Labelled photos from "plates_augmented", an image-classification folder in calvarado2004/csca5642-cleaned-vs-dirty. The possible labels are: cleaned, dirty.

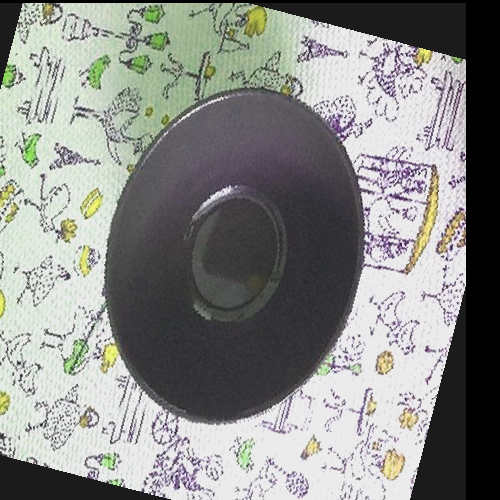
Label: cleaned

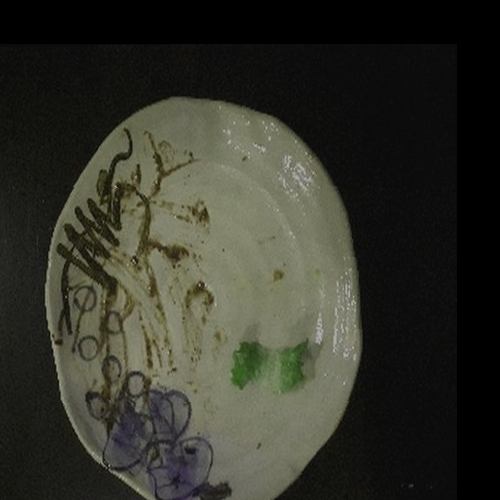
Label: dirty

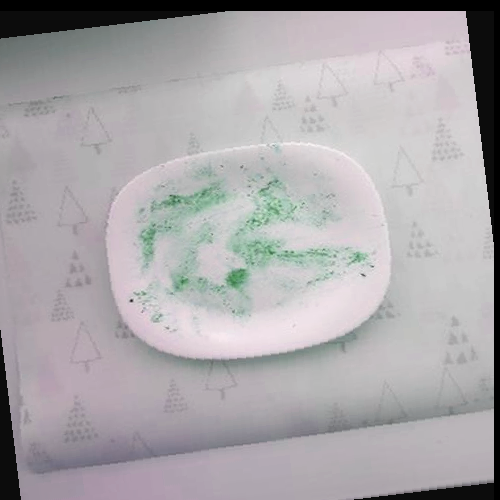
Label: dirty

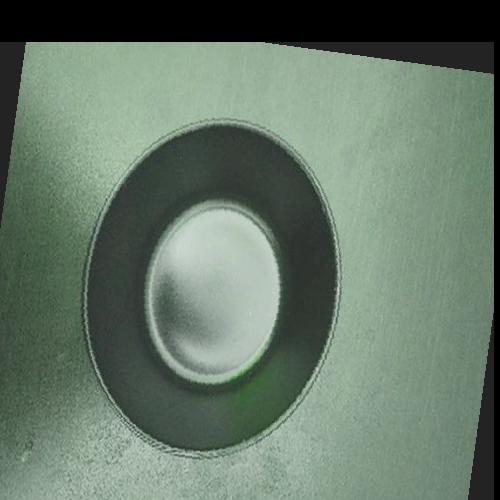
Label: cleaned

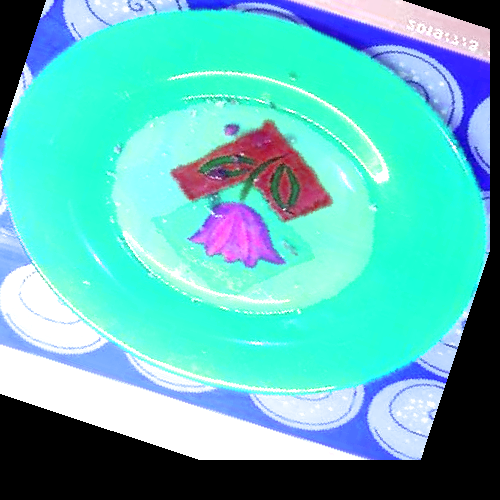
Label: dirty

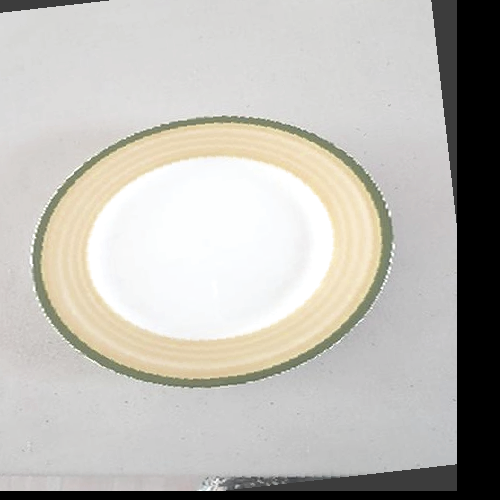
Label: cleaned
